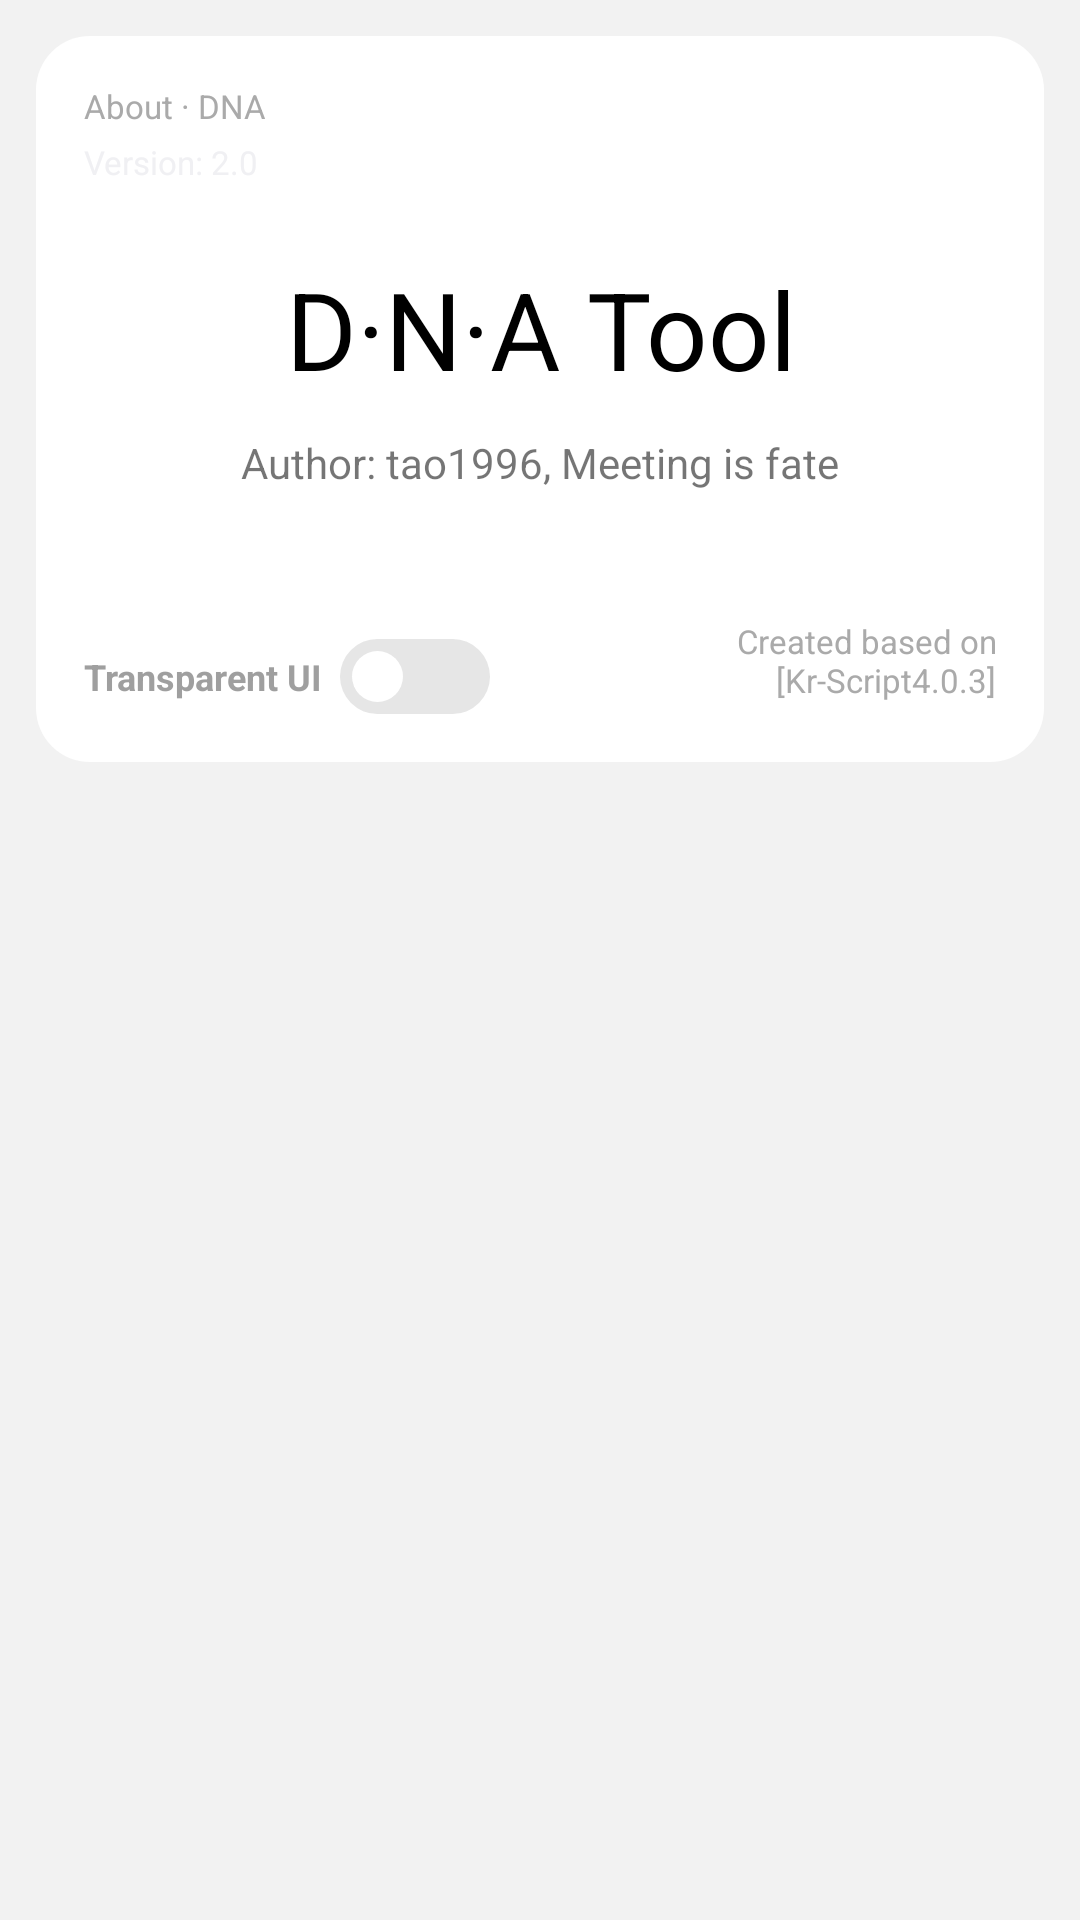

Layout XML and referenced resources for this Android screen:
<!-- AndroidManifest.xml: application theme AppTheme -->
<!-- res/layout/dialog_about.xml -->
<?xml version="1.0" encoding="utf-8"?>
<FrameLayout xmlns:android="http://schemas.android.com/apk/res/android"
    android:orientation="vertical"
    android:layout_width="match_parent"
    android:layout_height="match_parent"
    style="@style/dialogRoot">
    <LinearLayout
        android:orientation="vertical"
        android:background="@drawable/confirm_dialog_bg"
        android:padding="@dimen/activity_horizontal_margin"
        android:layout_width="match_parent"
        android:layout_height="wrap_content">
        <TextView
            android:textSize="11dp"
            android:textColor="#ffaaaaaa"
            android:layout_width="match_parent"
            android:layout_height="wrap_content"
            android:text="@string/about_title"/>
        <TextView
            android:textSize="11dp"
            android:textColor="@color/colorAccent"
            android:layout_width="match_parent"
            android:layout_height="wrap_content"
            android:layout_marginTop="4dp"
            android:text="@string/appliction_desc"/>
        <TextView
            android:textSize="36dp"
            android:textColor="@color/wb"
            android:layout_width="match_parent"
            android:layout_height="wrap_content"
            android:layout_marginTop="24dp"
            android:text="@string/appliction_name"
            android:textAlignment="center"/>
        <TextView
            android:layout_gravity="center"
            android:layout_width="wrap_content"
            android:layout_height="wrap_content"
            android:layout_marginTop="11dp"
            android:text="@string/appliction_author"/>
        <LinearLayout
            android:gravity="bottom"
            android:orientation="horizontal"
            android:layout_width="match_parent"
            android:layout_height="wrap_content">
            <LinearLayout
                android:orientation="vertical"
                android:layout_width="0dp"
                android:layout_height="wrap_content"
                android:layout_weight="50">
                <Switch
                    android:textSize="12sp"
                    android:textColor="#ff888888"
                    android:id="@+id/transparent_ui"
                    android:padding="0dp"
                    android:layout_width="wrap_content"
                    android:layout_height="wrap_content"
                    android:text="@string/transparent_ui"
                    android:switchPadding="6dp"/>
            </LinearLayout>
            <LinearLayout
                android:orientation="vertical"
                android:paddingBottom="4dp"
                android:layout_width="0dp"
                android:layout_height="wrap_content"
                android:layout_weight="50">
                <TextView
                    android:textSize="11dp"
                    android:textColor="#ffaaaaaa"
                    android:layout_width="match_parent"
                    android:layout_height="wrap_content"
                    android:layout_marginTop="24dp"
                    android:text="@string/author_name"
                    android:textAlignment="textEnd"/>
                <TextView
                    android:textSize="11dp"
                    android:textColor="#ffaaaaaa"
                    android:layout_width="match_parent"
                    android:layout_height="wrap_content"
                    android:layout_marginTop="4dp"
                    android:text="@string/engine_version_name"
                    android:textAlignment="textEnd"/>
            </LinearLayout>
        </LinearLayout>
    </LinearLayout>
</FrameLayout>
<!-- resources referenced by this layout -->
<resources>
  <color name="colorAccent">@android:color/background_floating_device_default_light</color>
  <color name="wb">#000000</color>
  <dimen name="activity_horizontal_margin">16dp</dimen>
  <string name="about_title">About · DNA</string>
  <string name="appliction_author">Author: tao1996, Meeting is fate</string>
  <string name="appliction_desc">Version: 2.0</string>
  <string name="appliction_name">D·N·A Tool</string>
  <string name="author_name" />
  <string name="engine_version_name">Created based on [Kr-Script4.0.3]</string>
  <string name="transparent_ui">Transparent UI</string>
  <color name="confirm_dialog_color">#ffffff</color>
  <style name="Base.Theme.AppCompat.Light" parent="@style/Base.V21.Theme.AppCompat.Light">
      </style>
  <color name="window_bg_light">#f2f2f2</color>
  <color name="status_bg_light">@android:color/white</color>
  <color name="cardBgLight">#ffffff</color>
  <color name="colorPrimary">@android:color/background_floating_device_default_light</color>
  <color name="colorPrimaryDark">@android:color/background_floating_material_dark</color>
  <style name="Widget.AppCompat.SeekBar" parent="@style/Base.Widget.AppCompat.SeekBar">
      </style>
  <style name="Base.Widget.AppCompat.SeekBar" parent="@android:style/Widget.Material.SeekBar">
      </style>
  <style name="Platform.AppCompat.Light" parent="@style/Platform.V21.AppCompat.Light">
      </style>
  <style name="Widget.AppCompat.TextView" parent="@style/Base.Widget.AppCompat.TextView">
      </style>
  <dimen name="abc_action_bar_default_height_material">56dp</dimen>
  <style name="Widget.AppCompat.ActionMode" parent="@style/Base.Widget.AppCompat.ActionMode">
      </style>
  <style name="AlertDialog.AppCompat.Light" parent="@style/Base.AlertDialog.AppCompat.Light">
      </style>
  <style name="Widget.AppCompat.ButtonBar" parent="@style/Base.Widget.AppCompat.ButtonBar">
      </style>
  <style name="Widget.AppCompat.Button" parent="@style/Base.Widget.AppCompat.Button">
      </style>
  <color name="accent_material_light">@color/material_deep_teal_500</color>
  <color name="background_floating_material_light">@android:color/white</color>
  <color name="button_material_light">#d6d7d7</color>
  <color name="ripple_material_light">#1f000000</color>
  <color name="error_color_material_light">#ff5722</color>
  <color name="primary_material_light">@color/material_grey_100</color>
  <color name="primary_dark_material_light">@color/material_grey_600</color>
  <dimen name="abc_dialog_corner_radius_material">2dp</dimen>
  <dimen name="abc_dialog_padding_material">24dp</dimen>
  <style name="Widget.AppCompat.EditText" parent="@style/Base.Widget.AppCompat.EditText">
      </style>
  <style name="Widget.AppCompat.ImageButton" parent="@style/Base.Widget.AppCompat.ImageButton">
      </style>
  <dimen name="abc_list_item_height_material">64dp</dimen>
  <dimen name="abc_list_item_height_large_material">80dp</dimen>
  <dimen name="abc_list_item_height_small_material">48dp</dimen>
  <dimen name="abc_list_item_padding_horizontal_material">@dimen/abc_action_bar_content_inset_material</dimen>
  <style name="Theme.AppCompat.CompactMenu" parent="@style/Base.Theme.AppCompat.CompactMenu">
      </style>
  <dimen name="abc_panel_menu_list_width">296dp</dimen>
  <style name="Widget.AppCompat.RatingBar" parent="@style/Base.Widget.AppCompat.RatingBar">
      </style>
  <style name="Widget.AppCompat.Light.SearchView" parent="@style/Widget.AppCompat.SearchView">
      </style>
  <style name="Widget.AppCompat.Spinner" parent="@style/Base.Widget.AppCompat.Spinner">
      </style>
  <style name="Widget.AppCompat.Toolbar" parent="@style/Base.Widget.AppCompat.Toolbar">
      </style>
  <color name="foreground_material_dark">@android:color/white</color>
  <style name="Base.ThemeOverlay.AppCompat" parent="@style/Platform.ThemeOverlay.AppCompat">
      </style>
  <string name="abc_capital_on">ON</string>
  <string name="abc_capital_off">OFF</string>
  <dimen name="abc_switch_padding">0px</dimen>
</resources>
